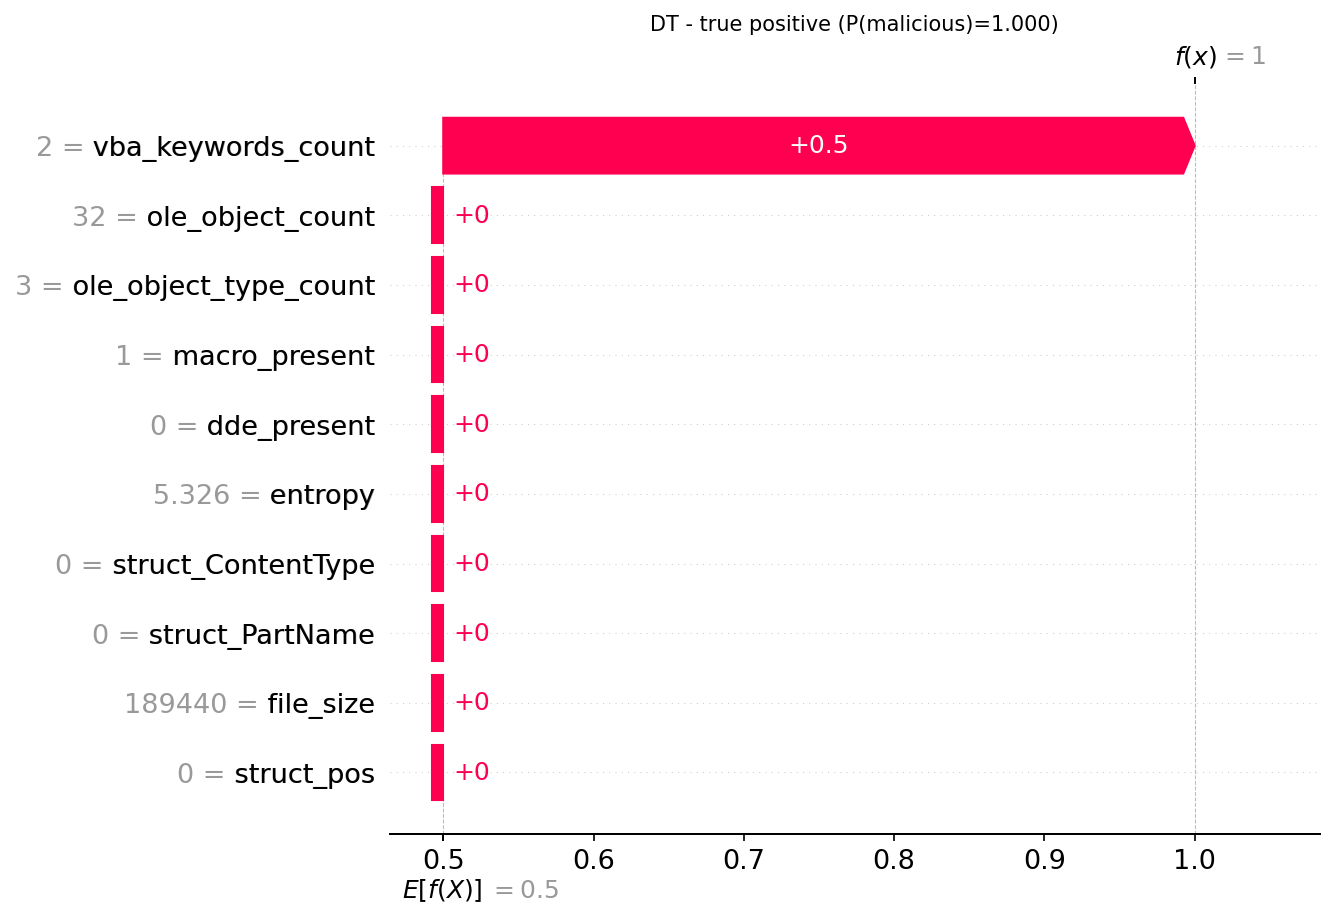

Source data for this figure (header and first rows):
actual, predicted, probability_malicious, feature, feature_value, shap_value
1, 1, 1.0, vba_keywords_count, 2.0, 0.5
1, 1, 1.0, ole_object_count, 32.0, 0.0
1, 1, 1.0, ole_object_type_count, 3.0, 0.0
1, 1, 1.0, macro_present, 1.0, 0.0
1, 1, 1.0, dde_present, 0.0, 0.0
1, 1, 1.0, entropy, 5.326, 0.0
1, 1, 1.0, struct_ContentType, 0.0, 0.0
1, 1, 1.0, struct_PartName, 0.0, 0.0
1, 1, 1.0, file_size, 189440, 0.0
1, 1, 1.0, struct_pos, 0.0, 0.0
